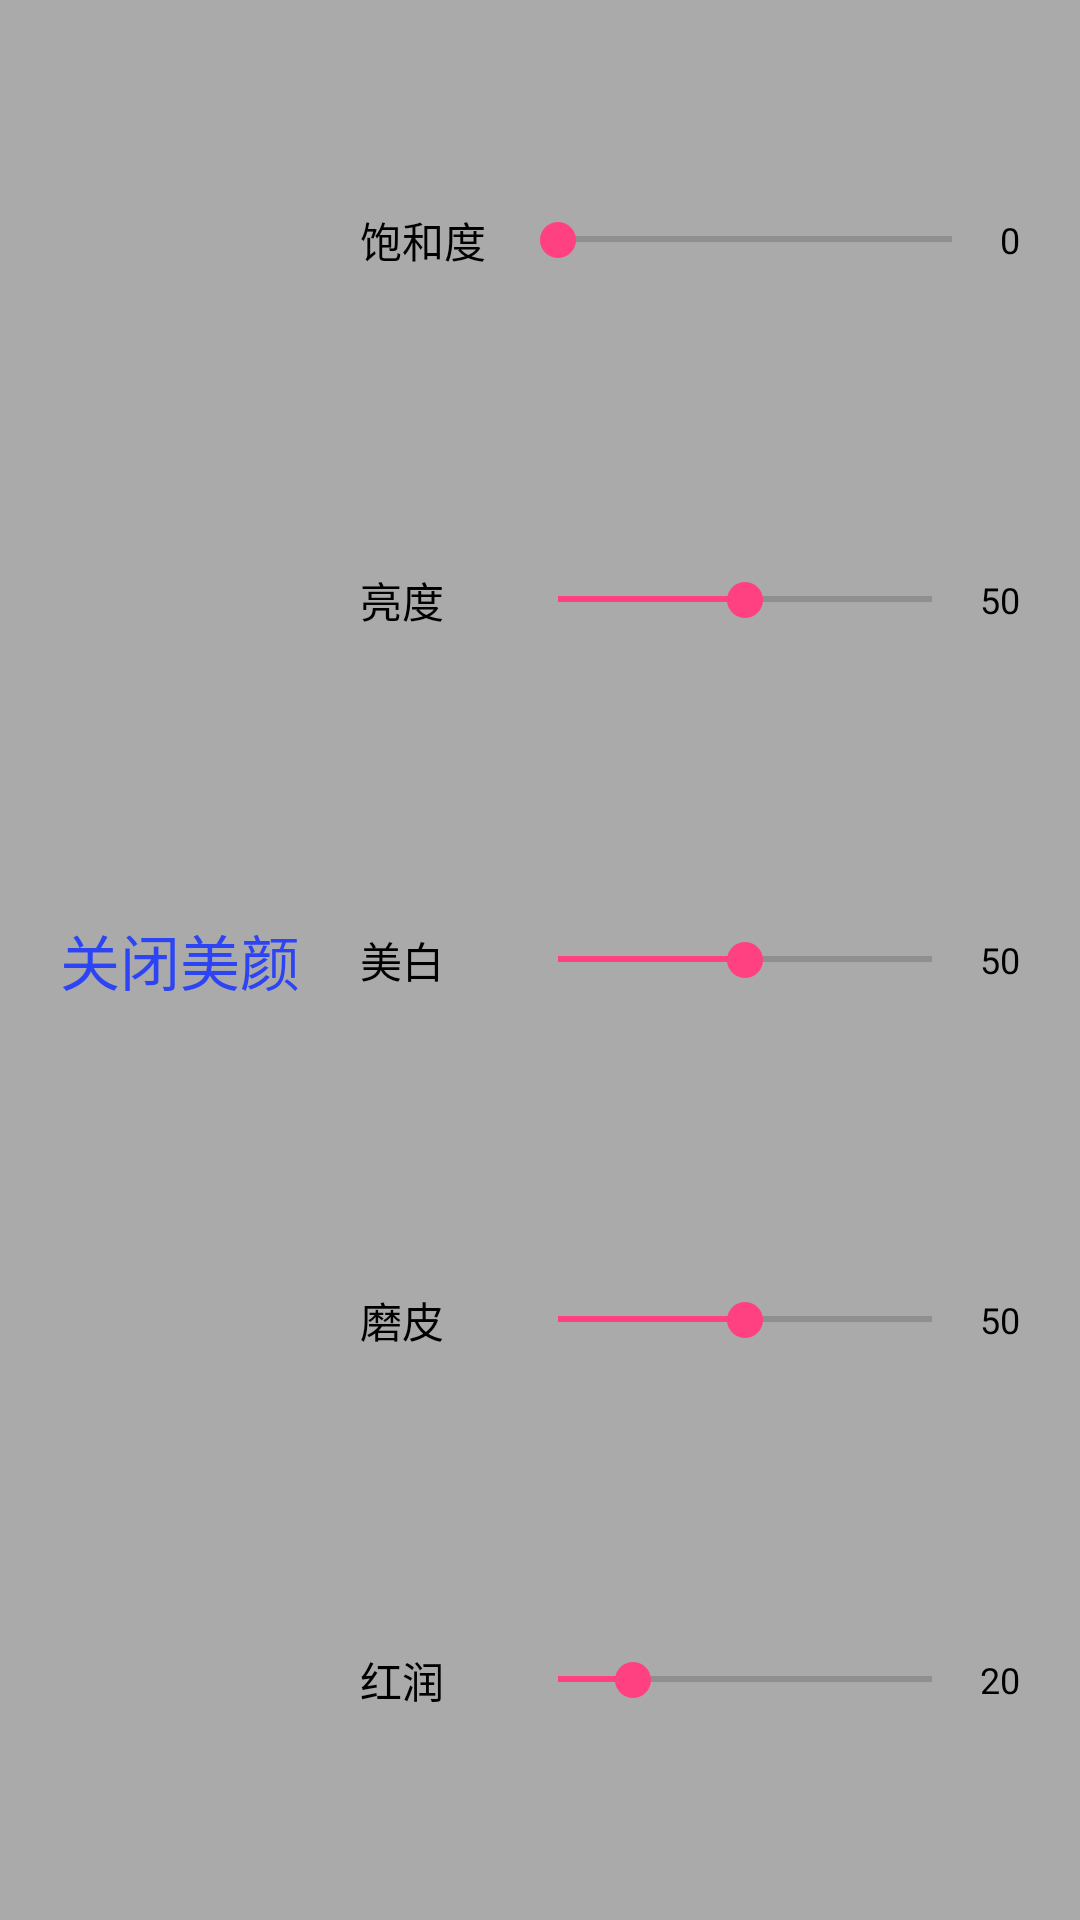

This screen was rendered from an Android layout file. Write that file and the resources it references.
<!-- AndroidManifest.xml: application theme AppTheme -->
<!-- res/layout/push_beauty.xml -->
<?xml version="1.0" encoding="utf-8"?>
<LinearLayout xmlns:android="http://schemas.android.com/apk/res/android"
    android:layout_width="match_parent"
    android:layout_height="match_parent"
    android:background="@color/darker_gray"
    android:orientation="horizontal"
    android:padding="20dp">

    <TextView
        android:id="@+id/beauty_switch"
        android:layout_height="match_parent"
        android:layout_width="wrap_content"
        android:gravity="center"
        android:layout_marginRight="20dp"
        android:textSize="@dimen/sp_20"
        android:textColor="@color/text_blue"
        android:text="@string/beauty_off" />

    <LinearLayout
        android:layout_height="match_parent"
        android:layout_width="match_parent"
        android:orientation="vertical">

        <LinearLayout
            android:layout_height="match_parent"
            android:layout_width="match_parent"
            android:layout_weight="1"
            android:orientation="horizontal"
            android:gravity="center_vertical">

            <TextView
                android:layout_width="50dp"
                android:layout_height="wrap_content"
                android:text="@string/beauty_saturation"
                android:textColor="@android:color/black"
                android:textSize="@dimen/sp_14" />

            <SeekBar
                android:id="@+id/beauty_saturation_seekbar"
                android:layout_width="wrap_content"
                android:layout_weight="1"
                android:layout_height="wrap_content"
                android:maxHeight="5dp"
                android:minHeight="5dp"
                android:progress="0" />

            <TextView
                android:id="@+id/saturation"
                android:layout_width="wrap_content"
                android:layout_height="wrap_content"
                android:gravity="right"
                android:text="0"
                android:textColor="@android:color/black"
                android:textSize="12sp" />
        </LinearLayout>

        <LinearLayout
            android:layout_height="match_parent"
            android:layout_width="match_parent"
            android:layout_weight="1"
            android:orientation="horizontal"
            android:gravity="center_vertical">

            <TextView
                android:layout_width="50dp"
                android:layout_height="wrap_content"
                android:text="@string/beauty_brightness"
                android:textColor="@android:color/black"
                android:textSize="@dimen/sp_14" />

            <SeekBar
                android:id="@+id/beauty_brightness_seekbar"
                android:layout_width="wrap_content"
                android:layout_weight="1"
                android:layout_height="wrap_content"
                android:maxHeight="5dp"
                android:minHeight="5dp"
                android:progress="50" />

            <TextView
                android:id="@+id/brightness"
                android:layout_width="wrap_content"
                android:layout_height="wrap_content"
                android:gravity="right"
                android:text="50"
                android:textColor="@android:color/black"
                android:textSize="12sp" />
        </LinearLayout>

        <LinearLayout
            android:layout_height="match_parent"
            android:layout_width="match_parent"
            android:layout_weight="1"
            android:orientation="horizontal"
            android:gravity="center_vertical">

            <TextView
                android:layout_width="50dp"
                android:layout_height="wrap_content"
                android:text="@string/beauty_white"
                android:textColor="@android:color/black"
                android:textSize="@dimen/sp_14" />

            <SeekBar
                android:id="@+id/beauty_white_seekbar"
                android:layout_width="wrap_content"
                android:layout_weight="1"
                android:layout_height="wrap_content"
                android:maxHeight="5dp"
                android:minHeight="5dp"
                android:progress="50" />

            <TextView
                android:id="@+id/white"
                android:layout_width="wrap_content"
                android:layout_height="wrap_content"
                android:gravity="right"
                android:text="50"
                android:textColor="@android:color/black"
                android:textSize="12sp" />
        </LinearLayout>

        <LinearLayout
            android:layout_width="match_parent"
            android:layout_height="match_parent"
            android:layout_weight="1"
            android:gravity="center_vertical"
            android:orientation="horizontal">

            <TextView
                android:layout_width="50dp"
                android:layout_height="wrap_content"
                android:text="@string/beauty_skin_smooth"
                android:textColor="@android:color/black"
                android:textSize="@dimen/sp_14" />

            <SeekBar
                android:id="@+id/beauty_skin_seekbar"
                android:layout_width="wrap_content"
                android:layout_height="wrap_content"
                android:layout_weight="1"
                android:maxHeight="5dp"
                android:minHeight="5dp"
                android:progress="50" />

            <TextView
                android:id="@+id/skin"
                android:layout_width="wrap_content"
                android:layout_height="wrap_content"
                android:gravity="right"
                android:text="50"
                android:textColor="@android:color/black"
                android:textSize="12sp" />
        </LinearLayout>

        <LinearLayout
            android:layout_width="match_parent"
            android:layout_height="match_parent"
            android:layout_weight="1"
            android:gravity="center_vertical"
            android:orientation="horizontal">

            <TextView
                android:layout_width="50dp"
                android:layout_height="wrap_content"
                android:text="@string/beauty_ruddy"
                android:textColor="@android:color/black"
                android:textSize="@dimen/sp_14" />

            <SeekBar
                android:id="@+id/beauty_ruddy_seekbar"
                android:layout_width="wrap_content"
                android:layout_height="wrap_content"
                android:layout_weight="1"
                android:maxHeight="5dp"
                android:minHeight="5dp"
                android:progress="20" />

            <TextView
                android:id="@+id/ruddy"
                android:layout_width="wrap_content"
                android:layout_height="wrap_content"
                android:gravity="right"
                android:text="20"
                android:textColor="@android:color/black"
                android:textSize="@dimen/sp_12" />
        </LinearLayout>

    </LinearLayout>
</LinearLayout>
<!-- resources referenced by this layout -->
<resources>
  <color name="darker_gray">#aaa</color>
  <color name="text_blue">#2d44f4</color>
  <dimen name="sp_12">12sp</dimen>
  <dimen name="sp_14">14sp</dimen>
  <dimen name="sp_20">20sp</dimen>
  <string name="beauty_brightness">亮度</string>
  <string name="beauty_off">关闭美颜</string>
  <string name="beauty_ruddy">红润</string>
  <string name="beauty_saturation">饱和度</string>
  <string name="beauty_skin_smooth">磨皮</string>
  <string name="beauty_white">美白</string>
  <style name="AppTheme" parent="Theme.AppCompat.Light.DarkActionBar">
          
          <item name="colorPrimary">@color/colorPrimary</item>
          <item name="colorPrimaryDark">@color/colorPrimaryDark</item>
          <item name="colorAccent">@color/colorAccent</item>
      </style>
  <color name="colorPrimary">#3F51B5</color>
  <color name="colorPrimaryDark">#303F9F</color>
  <color name="colorAccent">#FF4081</color>
</resources>
